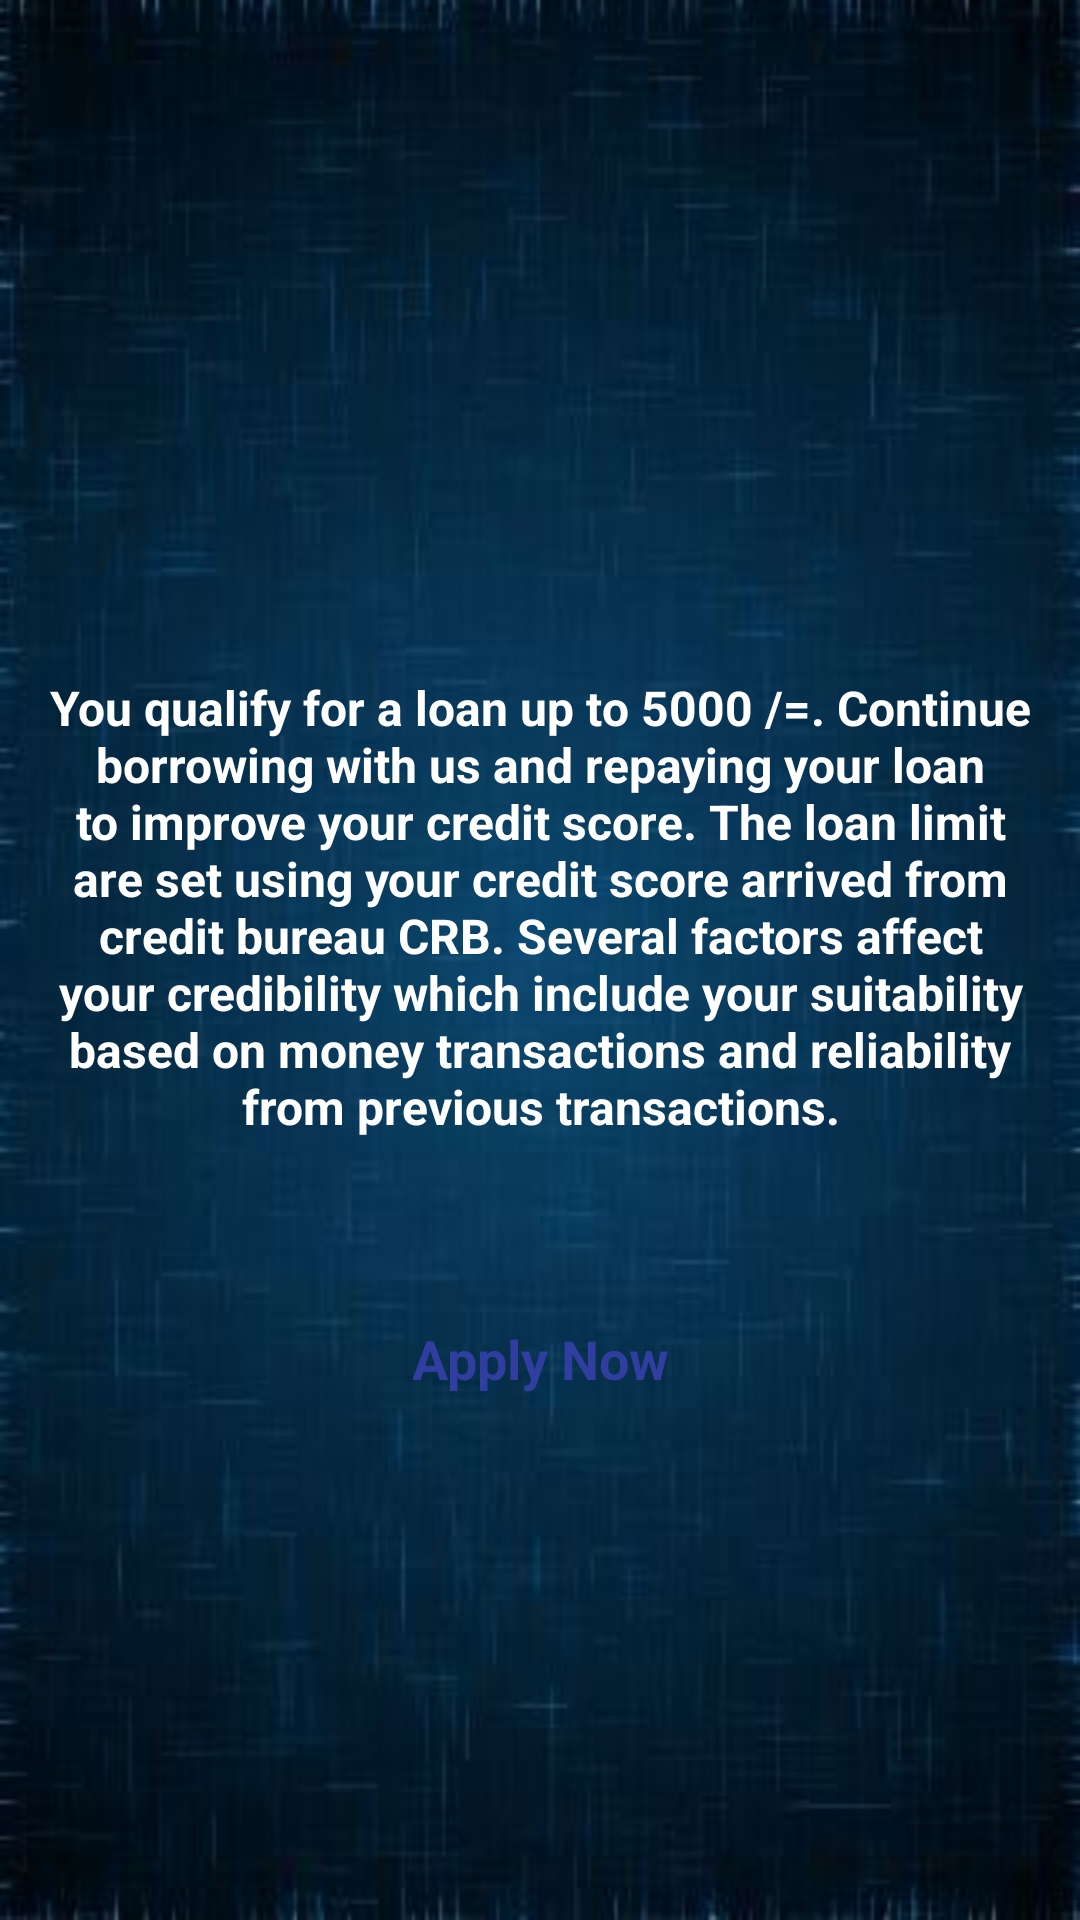

Produce the Android XML layout that renders to this screen, including the resource entries it uses.
<!-- AndroidManifest.xml: activity theme Theme.AppCompat.NoActionBar -->
<!-- res/layout/activity_loan_limit.xml -->
<?xml version="1.0" encoding="utf-8"?>
<RelativeLayout
        xmlns:android="http://schemas.android.com/apk/res/android"
        xmlns:app="http://schemas.android.com/apk/res-auto"
        xmlns:tools="http://schemas.android.com/tools"
        android:layout_width="match_parent"
        android:background="@drawable/bg"
        android:layout_height="match_parent"
        tools:context=".LoanLimitActivity"
        >
    <ImageView
        android:id="@+id/imgSuccess"
        android:layout_width="150sp"
        android:layout_height="150sp"
        android:src="@drawable/success"
        android:layout_centerHorizontal="true"
        android:layout_marginTop="60dp"/>

    <TextView
        android:id="@+id/thankYou"
        android:layout_width="wrap_content"
        android:layout_height="wrap_content"
        android:layout_below="@+id/imgSuccess"
        android:textColor="#fff"
        android:text="@string/you_qualify"
        android:layout_marginTop="45dp"
        android:textSize="16sp"
        android:textStyle="bold"
        android:layout_margin="15dp"
        android:gravity="center"
        />

    <Button
        android:id="@+id/apply"
        android:layout_below="@+id/thankYou"
        android:layout_width="match_parent"
        android:layout_height="wrap_content"
        android:background="@drawable/button_white"
        android:text="Apply Now"
        style="@style/Base.TextAppearance.AppCompat.Body1"
        android:textColor="#303F9F"
        android:textAllCaps="false"
        android:padding="16dp"
        android:clickable="true"
        android:focusable="true"
        android:textSize="18sp"
        android:textStyle="bold"
        android:layout_margin="30dp"/>
    <LinearLayout
        android:id="@+id/banner_container"
        android:layout_width="match_parent"
        android:layout_height="wrap_content"
        android:layout_alignParentBottom="true"
        android:orientation="horizontal"/>
</RelativeLayout>
<!-- resources referenced by this layout -->
<resources>
  <!-- drawable bg: jpg bitmap (drawable, 12099 bytes) -->
  <string name="you_qualify">You qualify for a loan up to 5000 /=.
          Continue borrowing with us and repaying your loan to improve your credit score.
          The loan limit are set using your credit score arrived from credit bureau CRB.
          Several factors affect your credibility which include your suitability based on money transactions
          and reliability from previous transactions.</string>
</resources>
